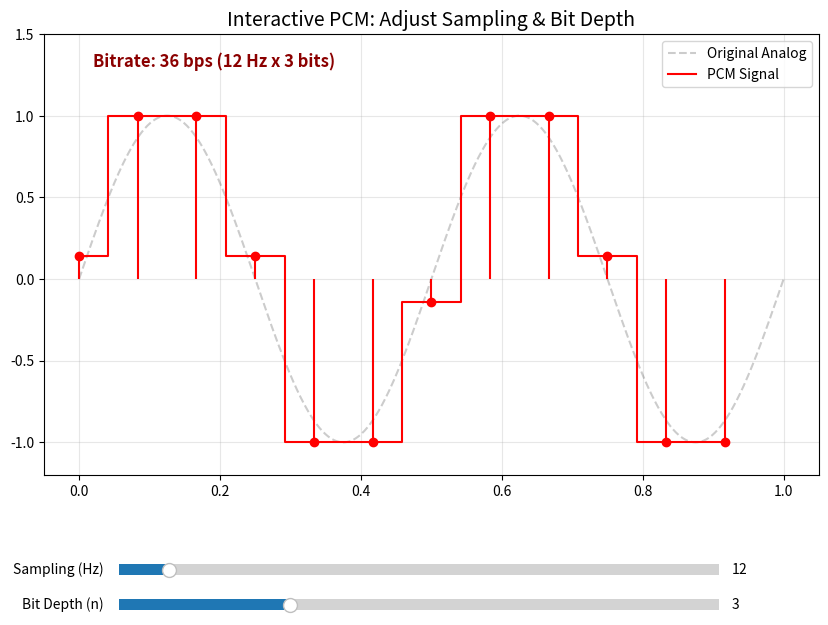

Write Python code to recreate this figure.
import numpy as np
import matplotlib.pyplot as plt
from matplotlib.widgets import Slider

# --- 1. ตั้งค่าสัญญาณ Analog หลัก ---
f_signal = 2
duration = 1.0
t_fine = np.linspace(0, duration, 1000)
y_analog = np.sin(2 * np.pi * f_signal * t_fine)

# --- 2. เตรียมพื้นที่วาดกราฟ ---
fig, ax = plt.subplots(figsize=(10, 7))
plt.subplots_adjust(bottom=0.25) # เว้นที่ด้านล่างไว้ใส่ Slider

line_analog, = ax.plot(t_fine, y_analog, 'k--', alpha=0.2, label='Original Analog')
# สร้างตัวแปรสำหรับกราฟ PCM (Step และ Stem)
pcm_step, = ax.plot([], [], 'r-', drawstyle='steps-mid', label='PCM Signal')
pcm_stem = ax.stem([0], [0], linefmt='r-', markerfmt='ro', basefmt=" ")

ax.set_title("Interactive PCM: Adjust Sampling & Bit Depth", fontsize=14)
ax.set_ylim(-1.2, 1.5)
ax.grid(True, alpha=0.3)
ax.legend(loc='upper right')

# ข้อความแสดงค่า Bitrate
text_bitrate = ax.text(0.02, 1.3, '', fontsize=12, color='darkred', fontweight='bold')

# --- 3. สร้าง Slider สำหรับปรับค่า ---
ax_fs = plt.axes([0.2, 0.1, 0.6, 0.03])    # [left, bottom, width, height]
ax_bits = plt.axes([0.2, 0.05, 0.6, 0.03])

s_fs = Slider(ax_fs, 'Sampling (Hz) ', 4, 100, valinit=12, valstep=1)
s_bits = Slider(ax_bits, 'Bit Depth (n) ', 1, 8, valinit=3, valstep=1)

# --- 4. ฟังก์ชันอัปเดตกราฟ ---
def update(val):
    fs = int(s_fs.val)
    n = int(s_bits.val)
    
    # คำนวณ PCM ใหม่
    t_sample = np.arange(0, duration, 1/fs)
    y_sample = np.sin(2 * np.pi * f_signal * t_sample)
    
    levels = 2**n
    y_quantized = np.round(((y_sample + 1) / 2) * (levels - 1))
    y_norm = (y_quantized / (levels - 1)) * 2 - 1
    
    # อัปเดตข้อมูลกราฟ
    pcm_step.set_data(t_sample, y_norm)
    
    # อัปเดต Stem plot (ต้องลบของเก่าแล้ววาดใหม่)
    global pcm_stem
    pcm_stem.remove()
    pcm_stem = ax.stem(t_sample, y_norm, linefmt='r-', markerfmt='ro', basefmt=" ")
    
    # อัปเดตข้อความ Bitrate
    bitrate = fs * n
    text_bitrate.set_text(f"Bitrate: {bitrate} bps ({fs} Hz x {n} bits)")
    
    fig.canvas.draw_idle()

# สั่งให้ทำงานเมื่อมีการเลื่อน Slider
s_fs.on_changed(update)
s_bits.on_changed(update)

# รันฟังก์ชันครั้งแรกเพื่อโชว์กราฟเริ่มต้น
update(None)

plt.show()
